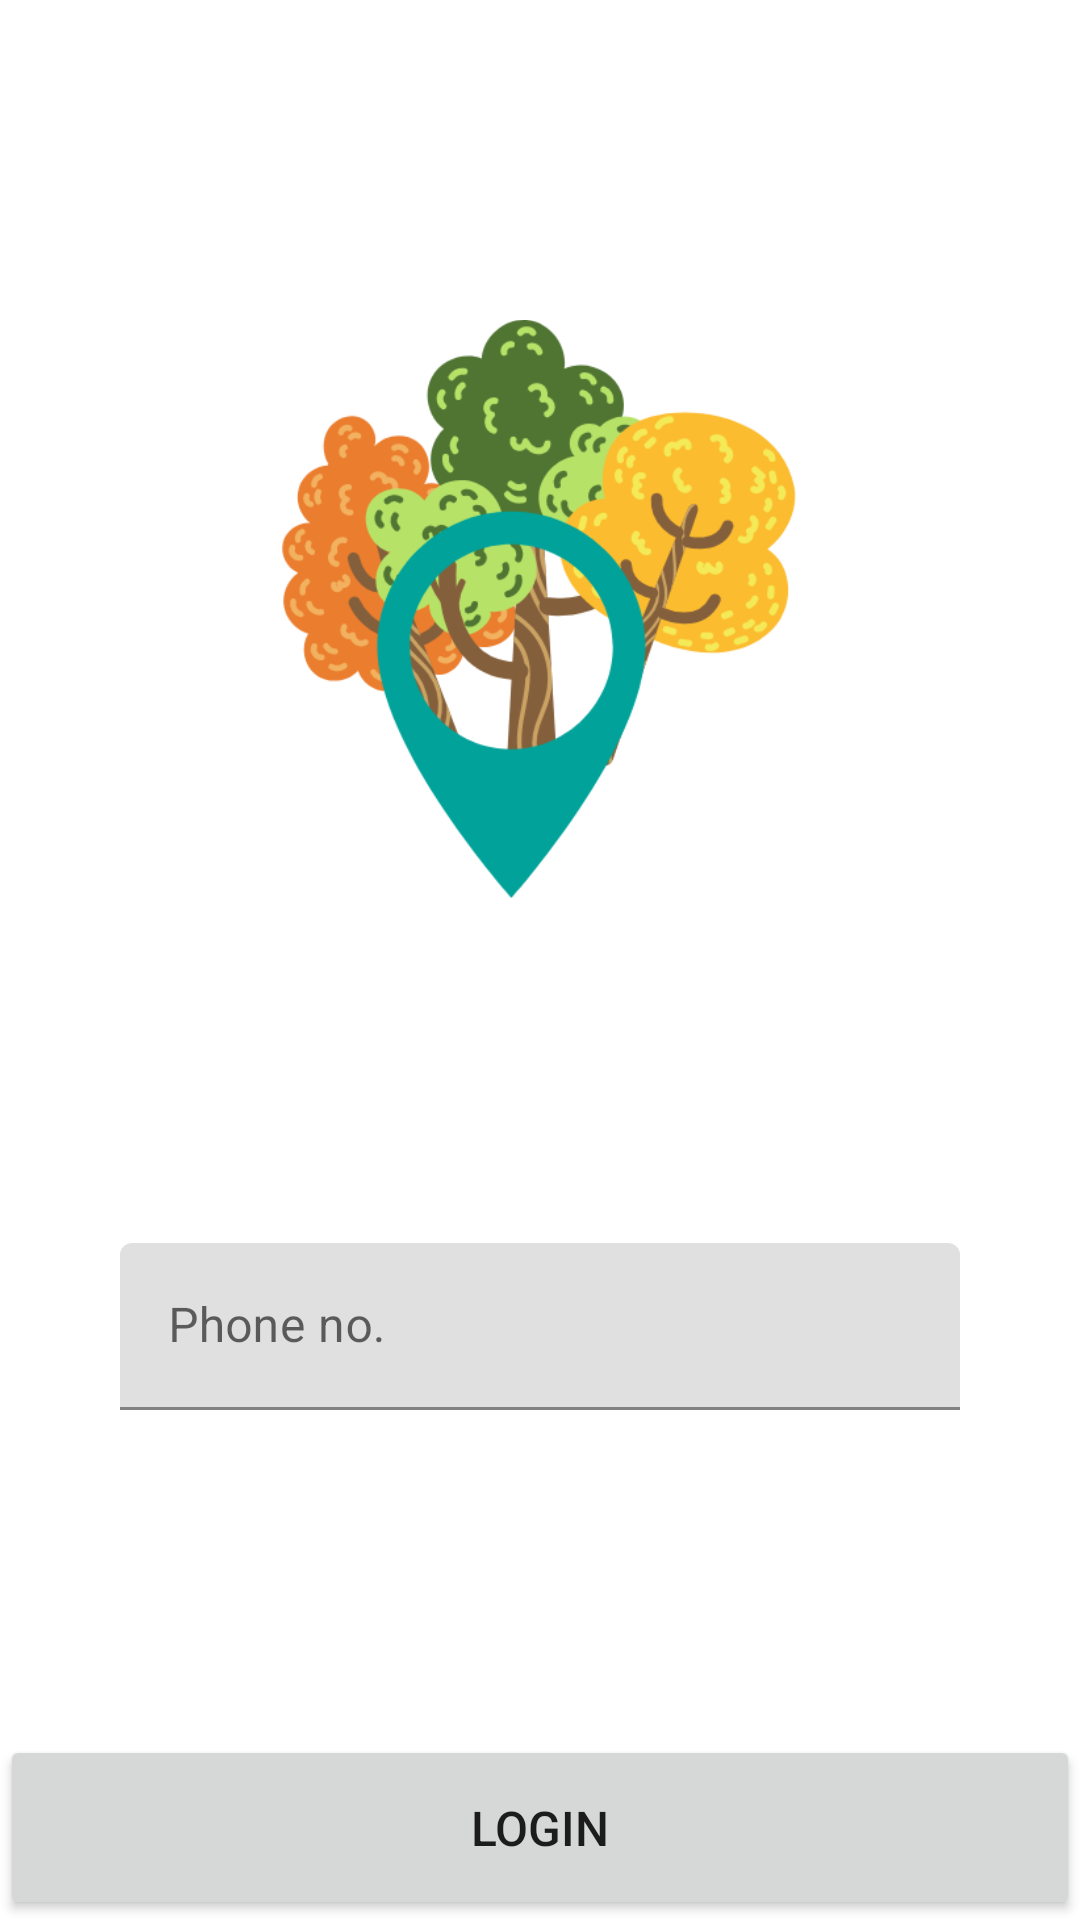

The Android layout XML behind this screen, and the referenced resources:
<!-- AndroidManifest.xml: application theme Theme.GreenTag -->
<!-- res/layout/activity_login.xml -->
<?xml version="1.0" encoding="utf-8"?>
<androidx.constraintlayout.widget.ConstraintLayout xmlns:android="http://schemas.android.com/apk/res/android"
    xmlns:app="http://schemas.android.com/apk/res-auto"
    xmlns:tools="http://schemas.android.com/tools"
    android:layout_width="match_parent"
    android:layout_height="match_parent"
    tools:context=".LoginActivity">

    <ImageView
        android:id="@+id/imageView2"
        android:layout_width="202dp"
        android:layout_height="206dp"
        android:layout_marginTop="100dp"
        android:src="@drawable/gt_logo"
        app:layout_constraintEnd_toEndOf="parent"
        app:layout_constraintHorizontal_bias="0.498"
        app:layout_constraintStart_toStartOf="parent"
        app:layout_constraintTop_toTopOf="parent" />

    <LinearLayout
        android:id="@+id/linearLayout"
        android:layout_width="match_parent"
        android:layout_height="wrap_content"
        app:layout_constraintBottom_toBottomOf="parent"
        app:layout_constraintEnd_toEndOf="parent"
        app:layout_constraintStart_toStartOf="parent">

        <Button
            android:layout_width="match_parent"
            android:layout_height="wrap_content"
            android:layout_margin="0dp"
            android:insetTop="0dp"
            android:insetBottom="0dp"
            android:padding="20dp"
            android:text="Login"
            android:textSize="16sp" />

    </LinearLayout>

    <LinearLayout
        android:layout_width="match_parent"
        android:layout_height="wrap_content"
        android:orientation="vertical"
        app:layout_constraintBottom_toTopOf="@+id/linearLayout"
        app:layout_constraintLeft_toLeftOf="parent"
        app:layout_constraintRight_toRightOf="parent"
        android:gravity="center"
        app:layout_constraintTop_toBottomOf="@+id/imageView2">

        
        
        
        
        

        <com.google.android.material.textfield.TextInputLayout
            android:id="@+id/textField"
            android:layout_width="match_parent"
            android:paddingEnd="40dp"
            android:paddingStart="40dp"
            app:startIconDrawable="@drawable/ic_baseline_phone_24"
            android:layout_height="wrap_content"
            android:hint="Phone no.">

            <com.google.android.material.textfield.TextInputEditText
                android:layout_width="match_parent"
                android:layout_height="wrap_content" />

        </com.google.android.material.textfield.TextInputLayout>

    </LinearLayout>


</androidx.constraintlayout.widget.ConstraintLayout>
<!-- resources referenced by this layout -->
<resources>
  <!-- drawable gt_logo: png bitmap (drawable-hdpi, 26996 bytes) -->
  <style name="Theme.GreenTag" parent="Theme.MaterialComponents.DayNight.NoActionBar">
          
          <item name="colorPrimary">@color/purple_500</item>
          <item name="colorPrimaryVariant">@color/purple_700</item>
          <item name="colorOnPrimary">@color/white</item>
          
          <item name="colorSecondary">@color/teal_200</item>
          <item name="colorSecondaryVariant">@color/teal_700</item>
          <item name="colorOnSecondary">@color/black</item>
          
          <item name="android:statusBarColor" tools:targetApi="l">?attr/colorPrimaryVariant</item>
          
      </style>
  <color name="purple_500">#01A299</color>
  <color name="purple_700">#018786</color>
  <color name="white">#FFFFFFFF</color>
  <color name="teal_200">#FF03DAC5</color>
  <color name="teal_700">#FF018786</color>
  <color name="black">#FF000000</color>
</resources>
